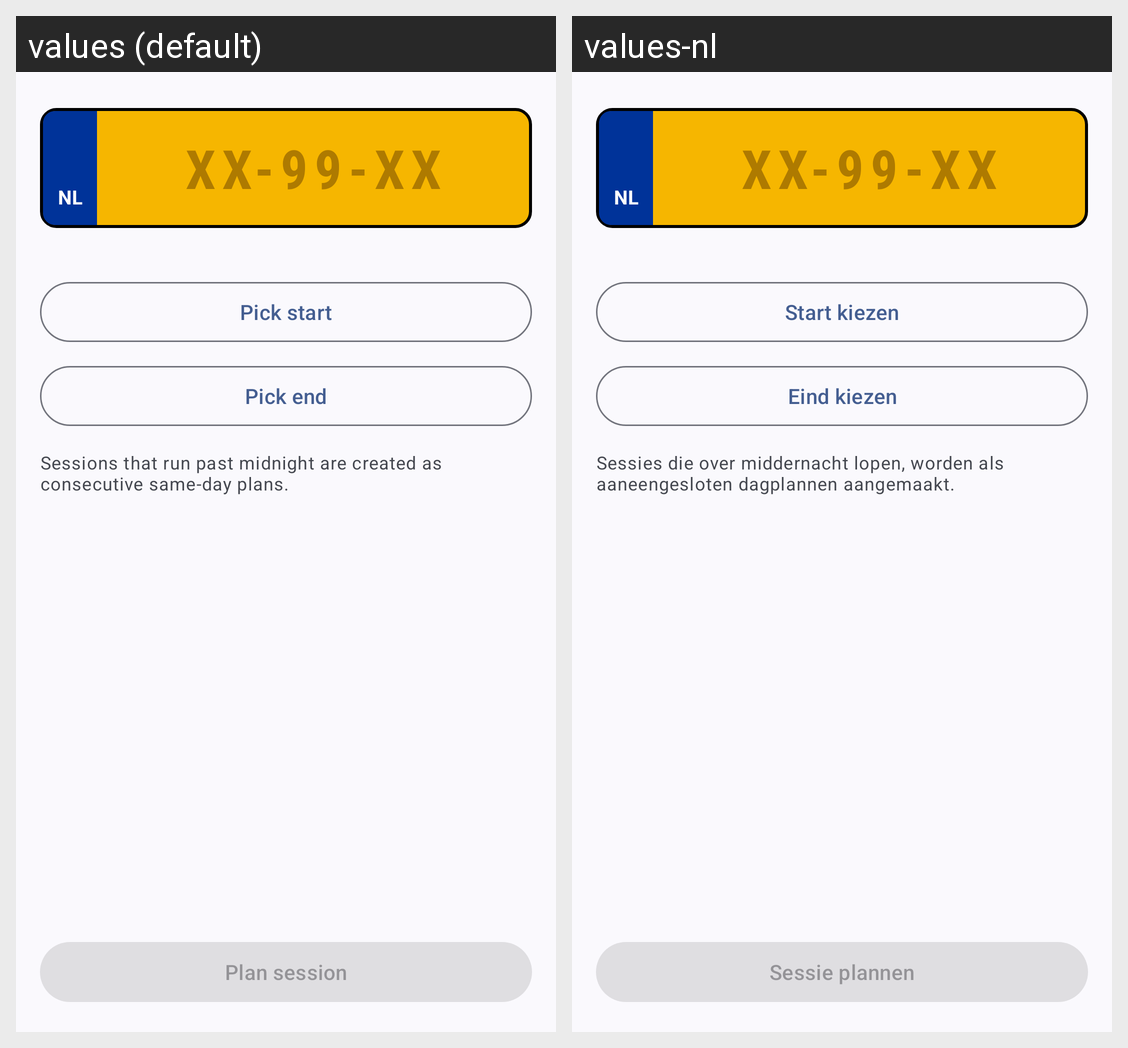

This grid shows one Android layout under two languages. Give, for every string resource on the screen, its name, the default text and each shown locale's text.
Android screen res/layout/fragment_plan_edit.xml rendered under 2 locales, left to right: values (default), values-nl. Device: Nexus 5 (rendered at 1080×1920; each locale shown at half size, 540×960, under a caption strip naming it); theme Theme.App.
Strings drawn on this screen, with the default value and each locale's value (text and hints the layout hard-codes, and strings that could not be matched under every locale, appear in the picture but are not listed):

planned_add
  values: Plan session
  values-nl: Sessie plannen

planned_pick_start
  values: Pick start
  values-nl: Start kiezen

planned_pick_end
  values: Pick end
  values-nl: Eind kiezen

planned_multi_day_hint
  values: Sessions that run past midnight are created as consecutive same-day plans.
  values-nl: Sessies die over middernacht lopen, worden als aaneengesloten dagplannen aangemaakt.

plate_hint
  values: XX-99-XX
  values-nl: XX-99-XX  [not translated; the default value is used]

plate_country
  values: NL
  values-nl: NL  [not translated; the default value is used]
